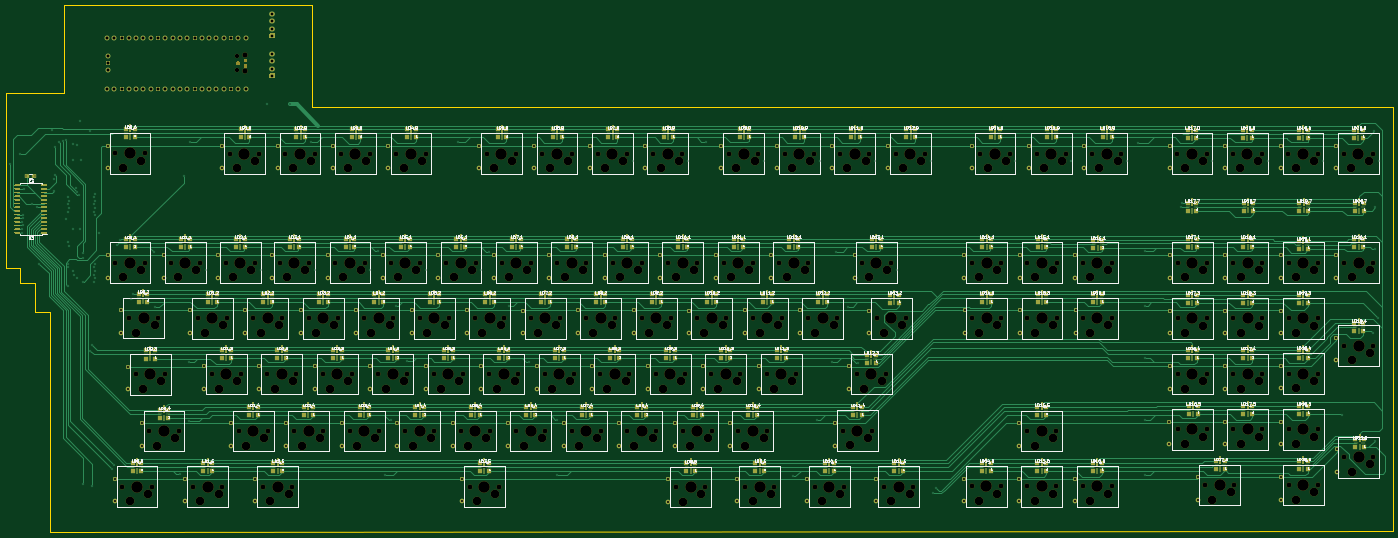
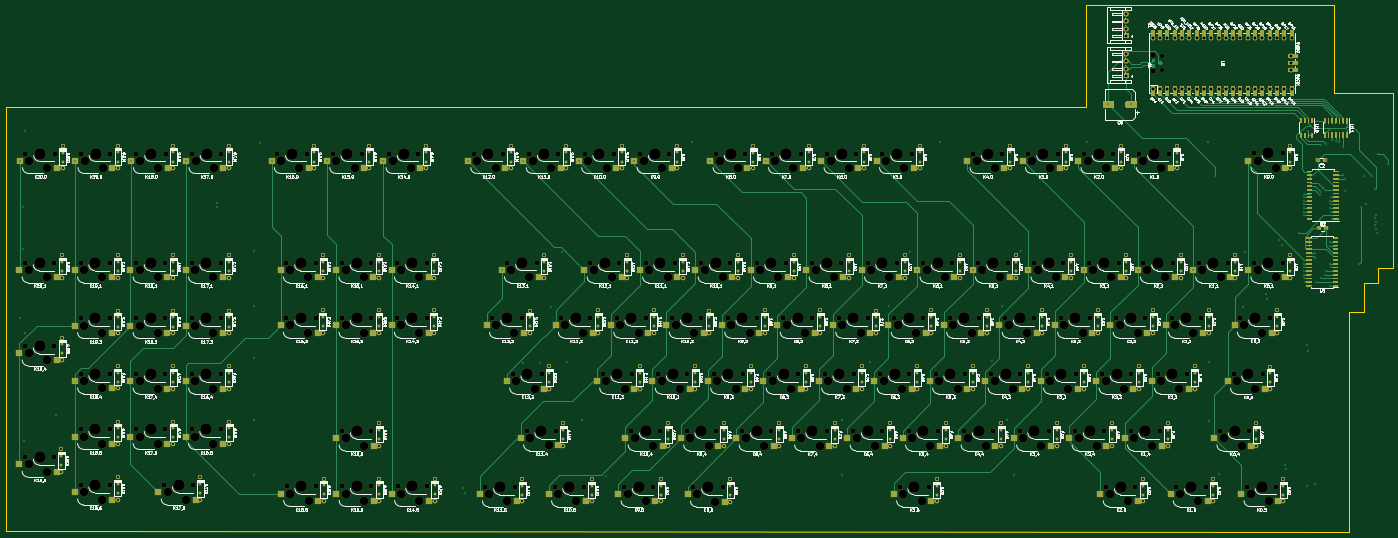
Circuit board: 12 layer files. Board 482.6 x 183.4 mm.
- bottom_copper: RedPyKeeb-B_Cu.gbr (154650 bytes)
- bottom_mask: RedPyKeeb-B_Mask.gbr (75073 bytes)
- paste: RedPyKeeb-B_Paste.gbr (46817 bytes)
- bottom_silk: RedPyKeeb-B_SilkS.gbr (418775 bytes)
- outline: RedPyKeeb-Edge_Cuts.gbr (1395 bytes)
- top_copper: RedPyKeeb-F_Cu.gbr (205769 bytes)
- top_mask: RedPyKeeb-F_Mask.gbr (77838 bytes)
- paste: RedPyKeeb-F_Paste.gbr (46344 bytes)
- top_silk: RedPyKeeb-F_SilkS.gbr (216728 bytes)
- drill: RedPyKeeb-NPTH.drl (9132 bytes)
- drill: RedPyKeeb-PTH.drl (7100 bytes)
- inner_copper: RedPyKeeb-PWRGND.gbr (31751 bytes)

=== bottom_copper: RedPyKeeb-B_Cu.gbr (154650 bytes, source omitted) ===
=== bottom_mask: RedPyKeeb-B_Mask.gbr (75073 bytes, source omitted) ===
=== paste: RedPyKeeb-B_Paste.gbr (46817 bytes, source omitted) ===
=== bottom_silk: RedPyKeeb-B_SilkS.gbr (418775 bytes, source omitted) ===
=== outline: RedPyKeeb-Edge_Cuts.gbr ===
%TF.GenerationSoftware,KiCad,Pcbnew,(5.1.9)-1*%
%TF.CreationDate,2021-03-21T14:48:51+10:00*%
%TF.ProjectId,RedPyKeeb,52656450-794b-4656-9562-2e6b69636164,rev?*%
%TF.SameCoordinates,Original*%
%TF.FileFunction,Profile,NP*%
%FSLAX46Y46*%
G04 Gerber Fmt 4.6, Leading zero omitted, Abs format (unit mm)*
G04 Created by KiCad (PCBNEW (5.1.9)-1) date 2021-03-21 14:48:51*
%MOMM*%
%LPD*%
G01*
G04 APERTURE LIST*
%TA.AperFunction,Profile*%
%ADD10C,0.050000*%
%TD*%
%TA.AperFunction,Profile*%
%ADD11C,0.100000*%
%TD*%
G04 APERTURE END LIST*
D10*
X64973200Y-145338800D02*
X64973200Y-222046800D01*
X59893200Y-145338800D02*
X64973200Y-145338800D01*
X59893200Y-140258800D02*
X59893200Y-145338800D01*
X59893200Y-135178800D02*
X59893200Y-140258800D01*
X54813200Y-135178800D02*
X59893200Y-135178800D01*
X54813200Y-130098800D02*
X54813200Y-135178800D01*
X49733200Y-130098800D02*
X54813200Y-130098800D01*
X49733200Y-69138800D02*
X49733200Y-130098800D01*
X70053200Y-69138800D02*
X49733200Y-69138800D01*
X70053200Y-67614800D02*
X70053200Y-69138800D01*
D11*
X156413200Y-38658800D02*
X156413200Y-74218800D01*
X70053200Y-38658800D02*
X156413200Y-38658800D01*
X70053200Y-67614800D02*
X70053200Y-38658800D01*
X532333200Y-221538800D02*
X64973200Y-222046800D01*
X532333200Y-74218800D02*
X532333200Y-221538800D01*
X156413200Y-74218800D02*
X532333200Y-74218800D01*
M02*

=== top_copper: RedPyKeeb-F_Cu.gbr (205769 bytes, source omitted) ===
=== top_mask: RedPyKeeb-F_Mask.gbr (77838 bytes, source omitted) ===
=== paste: RedPyKeeb-F_Paste.gbr (46344 bytes, source omitted) ===
=== top_silk: RedPyKeeb-F_SilkS.gbr (216728 bytes, source omitted) ===
=== drill: RedPyKeeb-NPTH.drl (9132 bytes, source omitted) ===
=== drill: RedPyKeeb-PTH.drl (7100 bytes, source omitted) ===
=== inner_copper: RedPyKeeb-PWRGND.gbr (31751 bytes, source omitted) ===
